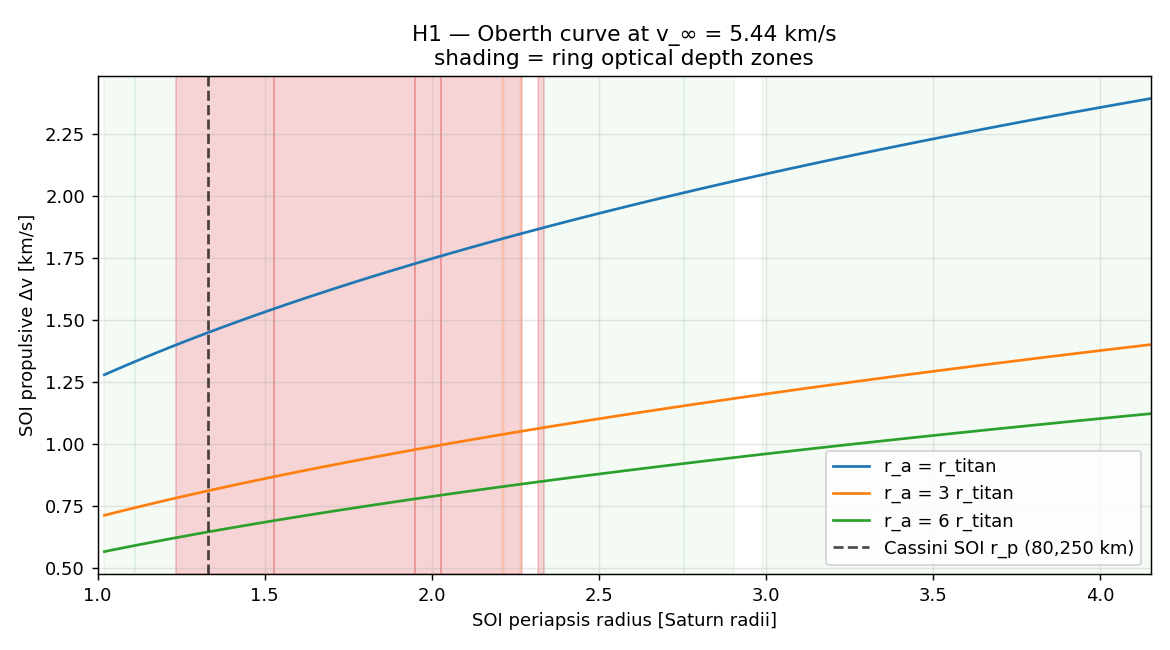

Source data for this figure (header and first rows):
target, r_p_R_saturn, r_p_km, r_a_km, v_p_hyperbolic_kms, v_p_ellipse_kms, soi_dv_kms, orbit_period_days, ring_zone_at_periapsis, tau_at_periapsis
r_a = r_titan, 1.02, 61500, 1208547, 35.54, 34.26, 1.28, 5.975, Below D-ring (sub-rings), 0.0
r_a = 3 r_titan, 1.02, 61500, 3625641, 35.54, 34.83, 0.7129, 29.56, Below D-ring (sub-rings), 0.0
r_a = 6 r_titan, 1.02, 61500, 7251282, 35.54, 34.97, 0.5668, 82.56, Below D-ring (sub-rings), 0.0
r_a = r_titan, 1.06, 63887, 1208547, 34.89, 33.58, 1.303, 5.992, Below D-ring (sub-rings), 0.0
r_a = 3 r_titan, 1.06, 63887, 3625641, 34.89, 34.16, 0.7264, 29.59, Below D-ring (sub-rings), 0.0
r_a = 6 r_titan, 1.06, 63887, 7251282, 34.89, 34.31, 0.5776, 82.6, Below D-ring (sub-rings), 0.0
r_a = r_titan, 1.1, 66275, 1208547, 34.27, 32.94, 1.326, 6.009, Below D-ring (sub-rings), 0.0
r_a = 3 r_titan, 1.1, 66275, 3625641, 34.27, 33.53, 0.7396, 29.61, Below D-ring (sub-rings), 0.0
r_a = 6 r_titan, 1.1, 66275, 7251282, 34.27, 33.68, 0.5881, 82.64, Below D-ring (sub-rings), 0.0
r_a = r_titan, 1.139, 68662, 1208547, 33.68, 32.33, 1.348, 6.026, D-ring, 0.0005
r_a = 3 r_titan, 1.139, 68662, 3625641, 33.68, 32.93, 0.7526, 29.64, D-ring, 0.0005
r_a = 6 r_titan, 1.139, 68662, 7251282, 33.68, 33.08, 0.5985, 82.68, D-ring, 0.0005
r_a = r_titan, 1.179, 71050, 1208547, 33.13, 31.76, 1.37, 6.043, D-ring, 0.0005
r_a = 3 r_titan, 1.179, 71050, 3625641, 33.13, 32.36, 0.7653, 29.67, D-ring, 0.0005
r_a = 6 r_titan, 1.179, 71050, 7251282, 33.13, 32.52, 0.6087, 82.72, D-ring, 0.0005
r_a = r_titan, 1.219, 73437, 1208547, 32.6, 31.21, 1.391, 6.06, D-ring, 0.0005
r_a = 3 r_titan, 1.219, 73437, 3625641, 32.6, 31.82, 0.7778, 29.7, D-ring, 0.0005
r_a = 6 r_titan, 1.219, 73437, 7251282, 32.6, 31.98, 0.6187, 82.76, D-ring, 0.0005
r_a = r_titan, 1.258, 75825, 1208547, 32.09, 30.68, 1.412, 6.077, C-ring, 0.1
r_a = 3 r_titan, 1.258, 75825, 3625641, 32.09, 31.3, 0.79, 29.73, C-ring, 0.1
r_a = 6 r_titan, 1.258, 75825, 7251282, 32.09, 31.47, 0.6285, 82.8, C-ring, 0.1
r_a = r_titan, 1.298, 78212, 1208547, 31.62, 30.18, 1.433, 6.094, C-ring, 0.1
r_a = 3 r_titan, 1.298, 78212, 3625641, 31.62, 30.81, 0.8021, 29.76, C-ring, 0.1
r_a = 6 r_titan, 1.298, 78212, 7251282, 31.62, 30.98, 0.6382, 82.84, C-ring, 0.1
r_a = r_titan, 1.337, 80600, 1208547, 31.16, 29.7, 1.453, 6.11, C-ring, 0.1
r_a = 3 r_titan, 1.337, 80600, 3625641, 31.16, 30.34, 0.814, 29.79, C-ring, 0.1
r_a = 6 r_titan, 1.337, 80600, 7251282, 31.16, 30.51, 0.6477, 82.88, C-ring, 0.1
r_a = r_titan, 1.377, 82987, 1208547, 30.72, 29.25, 1.473, 6.127, C-ring, 0.1
r_a = 3 r_titan, 1.377, 82987, 3625641, 30.72, 29.89, 0.8257, 29.82, C-ring, 0.1
r_a = 6 r_titan, 1.377, 82987, 7251282, 30.72, 30.06, 0.657, 82.92, C-ring, 0.1
r_a = r_titan, 1.417, 85375, 1208547, 30.3, 28.81, 1.493, 6.144, C-ring, 0.1
r_a = 3 r_titan, 1.417, 85375, 3625641, 30.3, 29.46, 0.8372, 29.84, C-ring, 0.1
r_a = 6 r_titan, 1.417, 85375, 7251282, 30.3, 29.64, 0.6663, 82.96, C-ring, 0.1
r_a = r_titan, 1.456, 87762, 1208547, 29.9, 28.39, 1.512, 6.161, C-ring, 0.1
r_a = 3 r_titan, 1.456, 87762, 3625641, 29.9, 29.05, 0.8485, 29.87, C-ring, 0.1
r_a = 6 r_titan, 1.456, 87762, 7251282, 29.9, 29.22, 0.6754, 83, C-ring, 0.1
r_a = r_titan, 1.496, 90150, 1208547, 29.51, 27.98, 1.531, 6.179, C-ring, 0.1
r_a = 3 r_titan, 1.496, 90150, 3625641, 29.51, 28.65, 0.8597, 29.9, C-ring, 0.1
r_a = 6 r_titan, 1.496, 90150, 7251282, 29.51, 28.83, 0.6843, 83.04, C-ring, 0.1
r_a = r_titan, 1.535, 92537, 1208547, 29.14, 27.6, 1.549, 6.196, B-ring, 2.0
r_a = 3 r_titan, 1.535, 92537, 3625641, 29.14, 28.27, 0.8707, 29.93, B-ring, 2.0
r_a = 6 r_titan, 1.535, 92537, 7251282, 29.14, 28.45, 0.6932, 83.08, B-ring, 2.0
r_a = r_titan, 1.575, 94925, 1208547, 28.79, 27.22, 1.567, 6.213, B-ring, 2.0
r_a = 3 r_titan, 1.575, 94925, 3625641, 28.79, 27.91, 0.8816, 29.96, B-ring, 2.0
r_a = 6 r_titan, 1.575, 94925, 7251282, 28.79, 28.09, 0.7019, 83.12, B-ring, 2.0
r_a = r_titan, 1.615, 97312, 1208547, 28.45, 26.86, 1.585, 6.23, B-ring, 2.0
r_a = 3 r_titan, 1.615, 97312, 3625641, 28.45, 27.55, 0.8923, 29.99, B-ring, 2.0
r_a = 6 r_titan, 1.615, 97312, 7251282, 28.45, 27.74, 0.7105, 83.16, B-ring, 2.0
r_a = r_titan, 1.654, 99700, 1208547, 28.12, 26.51, 1.603, 6.247, B-ring, 2.0
r_a = 3 r_titan, 1.654, 99700, 3625641, 28.12, 27.21, 0.9029, 30.02, B-ring, 2.0
r_a = 6 r_titan, 1.654, 99700, 7251282, 28.12, 27.4, 0.719, 83.2, B-ring, 2.0
r_a = r_titan, 1.694, 102087, 1208547, 27.8, 26.18, 1.621, 6.264, B-ring, 2.0
r_a = 3 r_titan, 1.694, 102087, 3625641, 27.8, 26.88, 0.9134, 30.05, B-ring, 2.0
r_a = 6 r_titan, 1.694, 102087, 7251282, 27.8, 27.07, 0.7274, 83.24, B-ring, 2.0
r_a = r_titan, 1.734, 104475, 1208547, 27.49, 25.85, 1.638, 6.281, B-ring, 2.0
r_a = 3 r_titan, 1.734, 104475, 3625641, 27.49, 26.57, 0.9237, 30.08, B-ring, 2.0
r_a = 6 r_titan, 1.734, 104475, 7251282, 27.49, 26.75, 0.7357, 83.28, B-ring, 2.0
r_a = r_titan, 1.773, 106862, 1208547, 27.19, 25.54, 1.655, 6.298, B-ring, 2.0
r_a = 3 r_titan, 1.773, 106862, 3625641, 27.19, 26.26, 0.9339, 30.1, B-ring, 2.0
r_a = 6 r_titan, 1.773, 106862, 7251282, 27.19, 26.45, 0.7439, 83.32, B-ring, 2.0
... 180 more rows
